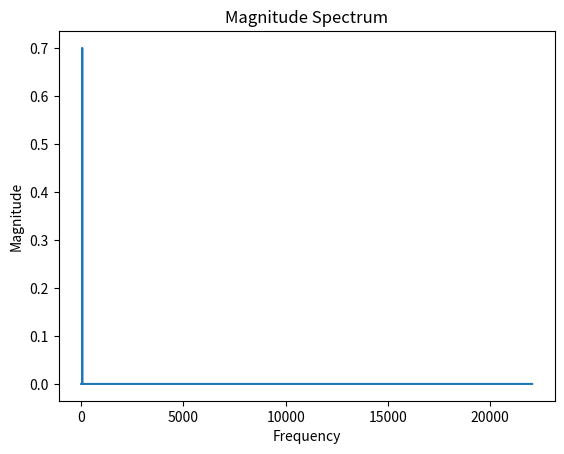

Generate this figure with matplotlib:
# import matplotlib

# matplotlib.use('Agg')
# import matplotlib.pyplot as plt

# import numpy as np


# t = np.arange(500)
# fourier  = np.fft.fft(0.7* np.cos(2* np.pi * 50 * t))

# print(fourier.size)
# freq = np.fft.fftfreq(t.shape[-1])

# plt.plot(freq, fourier.real, freq, fourier.imag)
# plt.savefig("123")




import json
import matplotlib

matplotlib.use('Agg')
import matplotlib.pyplot as plt

import numpy as np

sample_frequency = 44100
duration = 0.5

number_of_samples = sample_frequency * duration
time_intervals = np.arange(0, duration, 1/sample_frequency)

cos = 0.7 * np.cos(2 * np.pi * 50 * time_intervals)


# Serializing json
# json_object = json.dumps({
#     "y": cos.tolist(),
#     "x": time_intervals.tolist(),
# }, indent=4)

 
# # Writing to sample.json
# with open("cos.json", "w") as outfile:
#     outfile.write(json_object)

np.savetxt("cos_y.csv", cos)
np.savetxt("cos_x.csv", time_intervals)

S = np.fft.fft(cos)

S_oneside = S[:int(number_of_samples/2)]
f = sample_frequency * np.arange(0, number_of_samples/2) / number_of_samples
S_meg = np.abs(S_oneside) / (number_of_samples/2)
plt.plot(f, S_meg)

plt.title('Magnitude Spectrum')
plt.xlabel('Frequency')
plt.ylabel('Magnitude')

plt.savefig("output.jpg")
